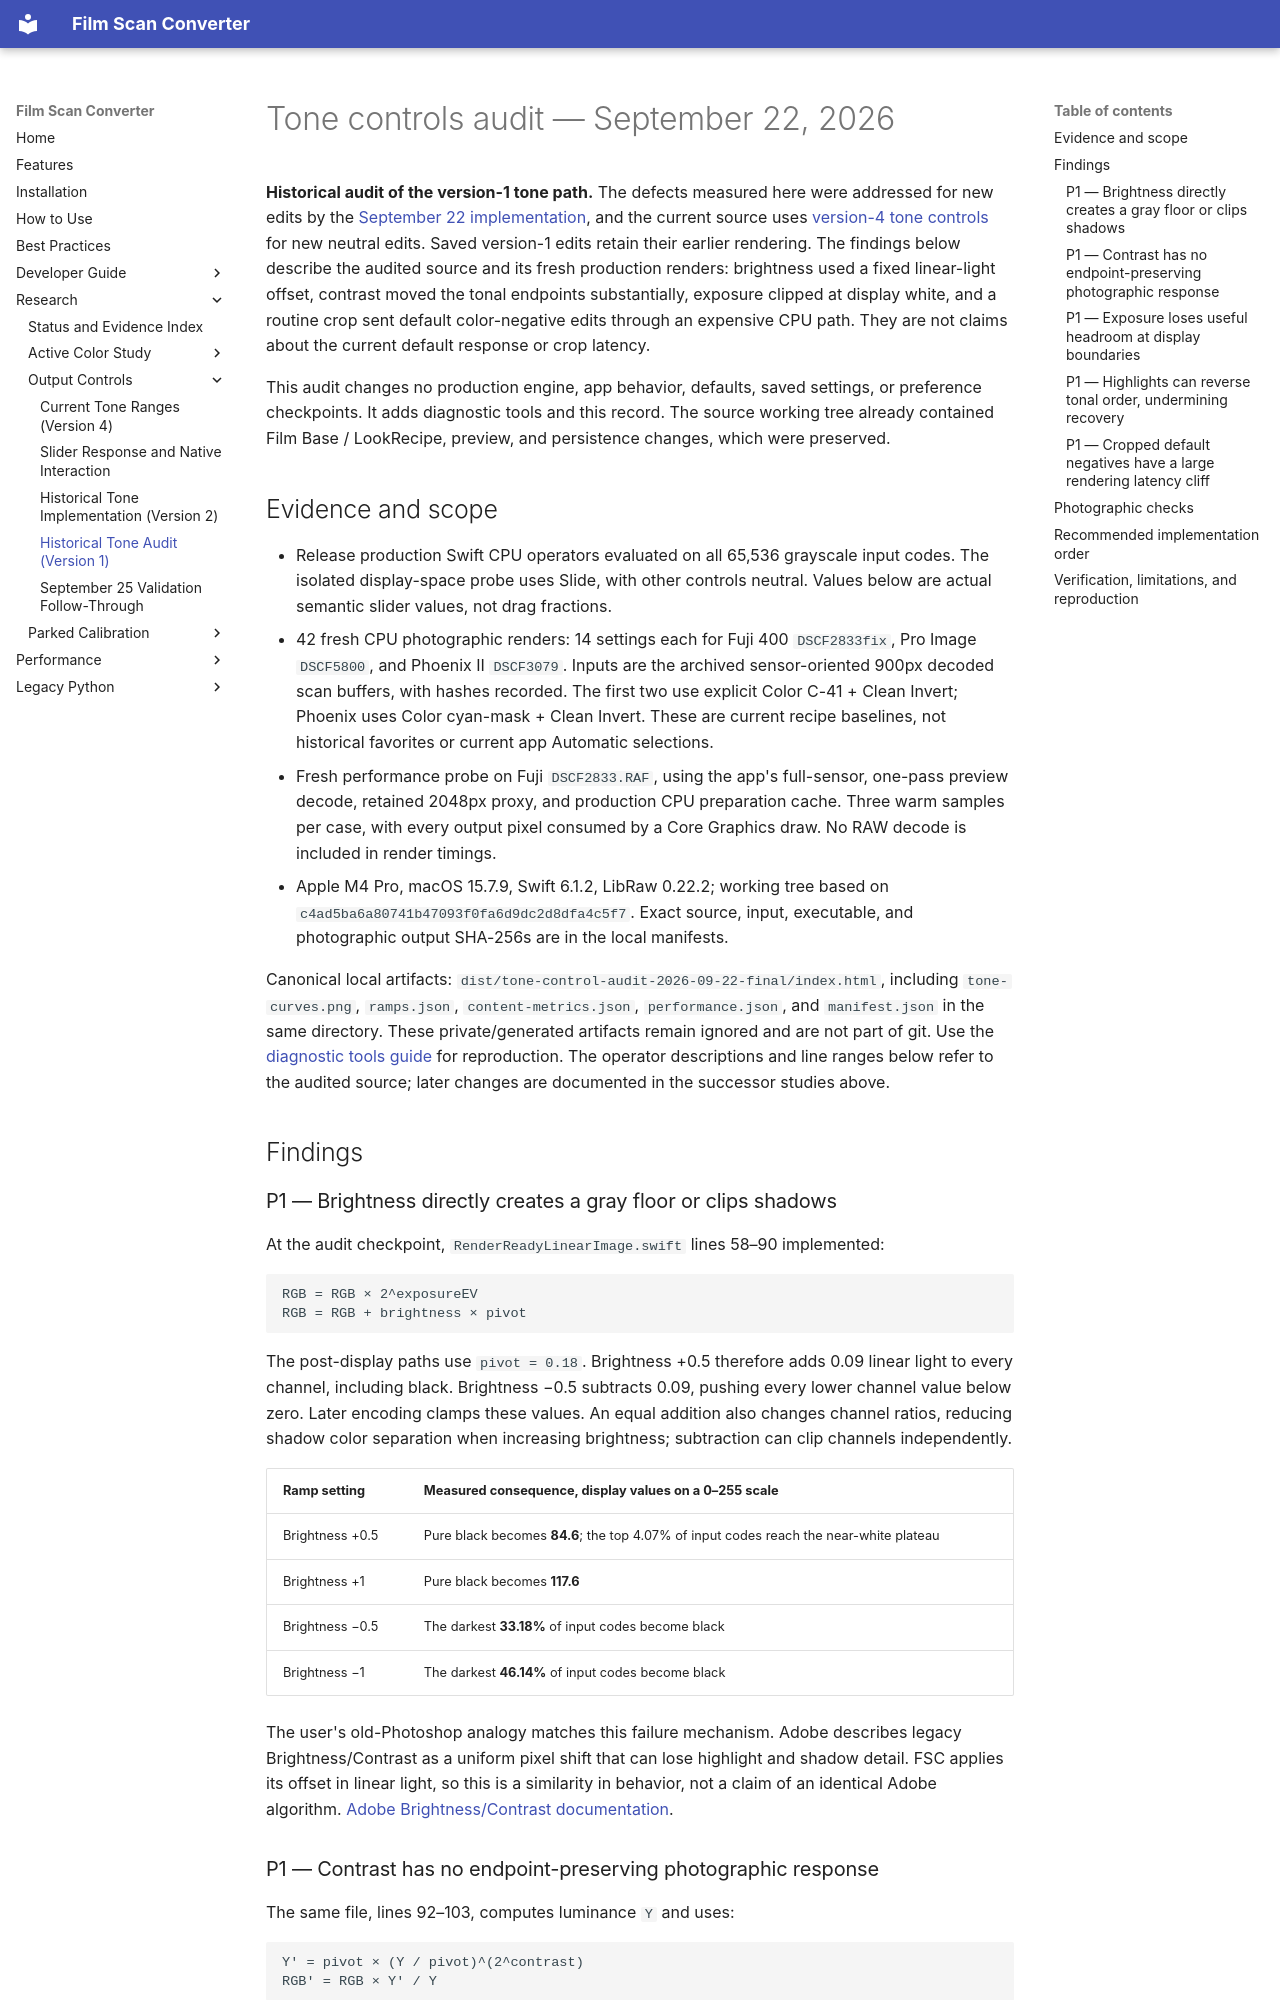

repository: athoma28/Film-Scan-Converter · page: development/tone-controls-audit-2026-09-22/index.html · generator: mkdocs

# Tone controls audit — September 22, 2026

**Historical audit of the version-1 tone path.** The defects measured here were
addressed for new edits by the [September 22 implementation](photographic-tone-controls-2026-09-22.md),
and the current source uses [version-4 tone controls](tone-range-separation-2026-09-24.md)
for new neutral edits. Saved version-1 edits retain their earlier rendering.
The findings below describe the audited source and its
fresh production renders: brightness used a fixed linear-light offset, contrast
moved the tonal endpoints substantially, exposure clipped at display white,
and a routine crop sent default color-negative edits through an expensive CPU
path. They are not claims about the current default response or crop latency.

This audit changes no production engine, app behavior, defaults, saved settings,
or preference checkpoints. It adds diagnostic tools and this record. The source
working tree already contained Film Base / LookRecipe, preview, and persistence
changes, which were preserved.

## Evidence and scope

- Release production Swift CPU operators evaluated on all 65,536 grayscale
  input codes. The isolated display-space probe uses Slide, with other controls
  neutral. Values below are actual semantic slider values, not drag fractions.
- 42 fresh CPU photographic renders: 14 settings each for Fuji 400
  `DSCF2833fix `, Pro Image `DSCF5800`, and Phoenix II `DSCF3079`. Inputs are the
  archived sensor-oriented 900px decoded scan buffers, with hashes recorded.
  The first two use explicit Color C-41 + Clean Invert; Phoenix uses Color
  cyan-mask + Clean Invert. These are current recipe baselines, not historical
  favorites or current app Automatic selections.
- Fresh performance probe on Fuji `DSCF2833.RAF`, using the app's full-sensor,
  one-pass preview decode, retained 2048px proxy, and production CPU preparation
  cache. Three warm samples per case, with every output pixel consumed by a
  Core Graphics draw. No RAW decode is included in render timings.
- Apple M4 Pro, macOS 15.7.9, Swift 6.1.2, LibRaw 0.22.2; working tree based on
  `c4ad5ba6a80741b47093f0fa6d9dc2d8dfa4c5f7`. Exact source, input, executable,
  and photographic output SHA-256s are in the local manifests.

Canonical local artifacts:
`dist/tone-control-audit-2026-09-22-final/index.html`,
including `tone-curves.png`, `ramps.json`, `content-metrics.json`,
`performance.json`, and `manifest.json` in the same directory.
These private/generated artifacts remain ignored and are not part of git.
Use the [diagnostic tools guide](https://github.com/athoma28/Film-Scan-Converter/blob/main/native/diagnostics/README.md)
for reproduction. The operator descriptions and line ranges below refer to the
audited source; later changes are documented in the successor studies above.

## Findings

### P1 — Brightness directly creates a gray floor or clips shadows

At the audit checkpoint, `RenderReadyLinearImage.swift` lines 58–90 implemented:

```text
RGB = RGB × 2^exposureEV
RGB = RGB + brightness × pivot
```

The post-display paths use `pivot = 0.18`. Brightness +0.5 therefore adds 0.09
linear light to every channel, including black. Brightness −0.5 subtracts 0.09,
pushing every lower channel value below zero. Later encoding clamps these values.
An equal addition also changes channel ratios, reducing shadow color separation
when increasing brightness; subtraction can clip channels independently.

| Ramp setting | Measured consequence, display values on a 0–255 scale |
|---|---|
| Brightness +0.5 | Pure black becomes **84.6**; the top 4.07% of input codes reach the near-white plateau |
| Brightness +1 | Pure black becomes **117.6** |
| Brightness −0.5 | The darkest **33.18%** of input codes become black |
| Brightness −1 | The darkest **46.14%** of input codes become black |

The user's old-Photoshop analogy matches this failure mechanism. Adobe describes
legacy Brightness/Contrast as a uniform pixel shift that can lose highlight and
shadow detail. FSC applies its offset in linear light, so this is a similarity
in behavior, not a claim of an identical Adobe algorithm.
[Adobe Brightness/Contrast documentation](https://helpx.adobe.com/photoshop/using/apply-brightness-contrast-adjustment.html).
